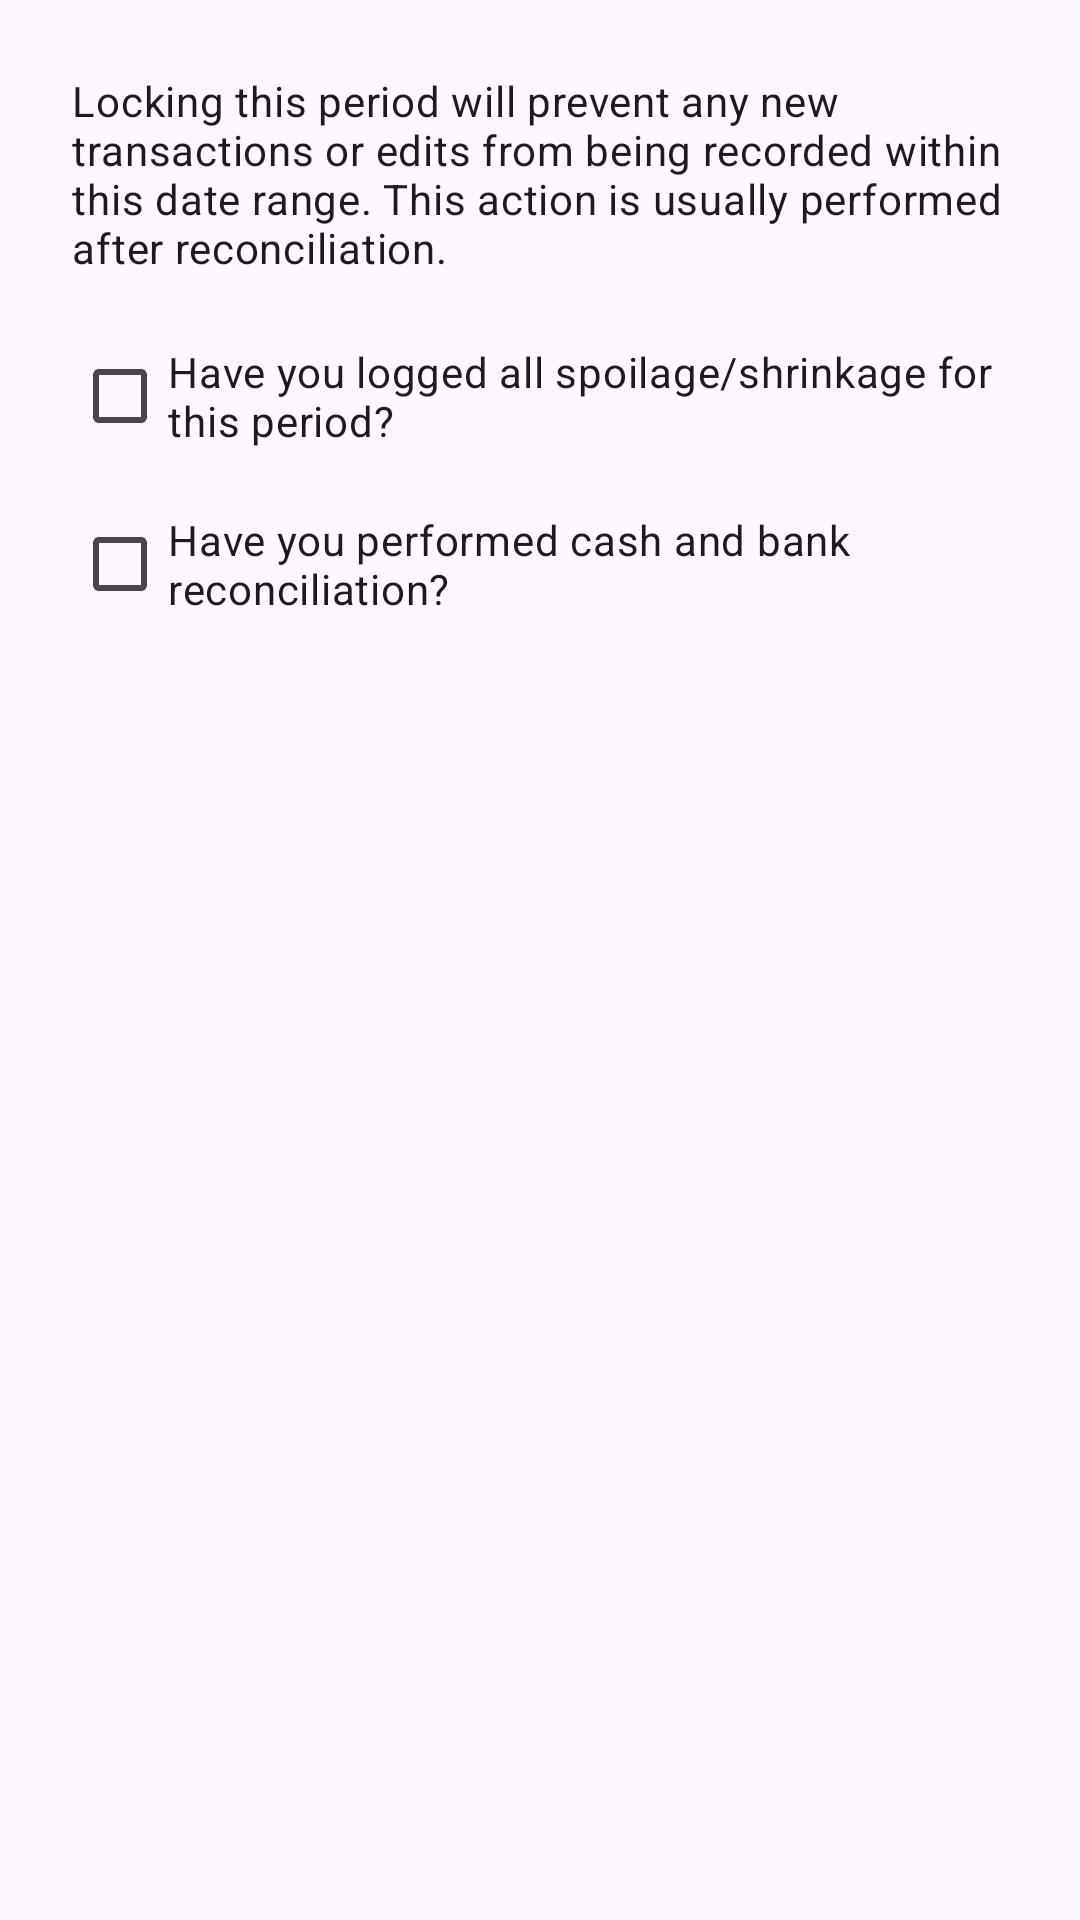

Android layout source for this screen:
<!-- AndroidManifest.xml: application theme Theme.Kilgi -->
<!-- res/layout/dialog_close_checklist.xml -->
<?xml version="1.0" encoding="utf-8"?>
<LinearLayout xmlns:android="http://schemas.android.com/apk/res/android"
    android:layout_width="match_parent"
    android:layout_height="wrap_content"
    android:orientation="vertical"
    android:padding="24dp">

    <TextView
        android:layout_width="match_parent"
        android:layout_height="wrap_content"
        android:text="@string/dialog_lock_period_message"
        android:textAppearance="@style/TextAppearance.Material3.BodyMedium" />

    <com.google.android.material.checkbox.MaterialCheckBox
        android:id="@+id/check_spoilage"
        android:layout_width="match_parent"
        android:layout_height="wrap_content"
        android:layout_marginTop="16dp"
        android:text="@string/check_spoilage" />

    <com.google.android.material.checkbox.MaterialCheckBox
        android:id="@+id/check_reconciliation"
        android:layout_width="match_parent"
        android:layout_height="wrap_content"
        android:layout_marginTop="8dp"
        android:text="@string/check_reconciliation" />

</LinearLayout>
<!-- resources referenced by this layout -->
<resources>
  <string name="check_reconciliation">Have you performed cash and bank reconciliation?</string>
  <string name="check_spoilage">Have you logged all spoilage/shrinkage for this period?</string>
  <string name="dialog_lock_period_message">Locking this period will prevent any new transactions or edits from being recorded within this date range. This action is usually performed after reconciliation.</string>
  <style name="Theme.Kilgi" parent="Base.Theme.Kilgi" />
  <style name="Base.Theme.Kilgi" parent="Theme.Material3.DayNight.NoActionBar">
          
          
      </style>
</resources>
